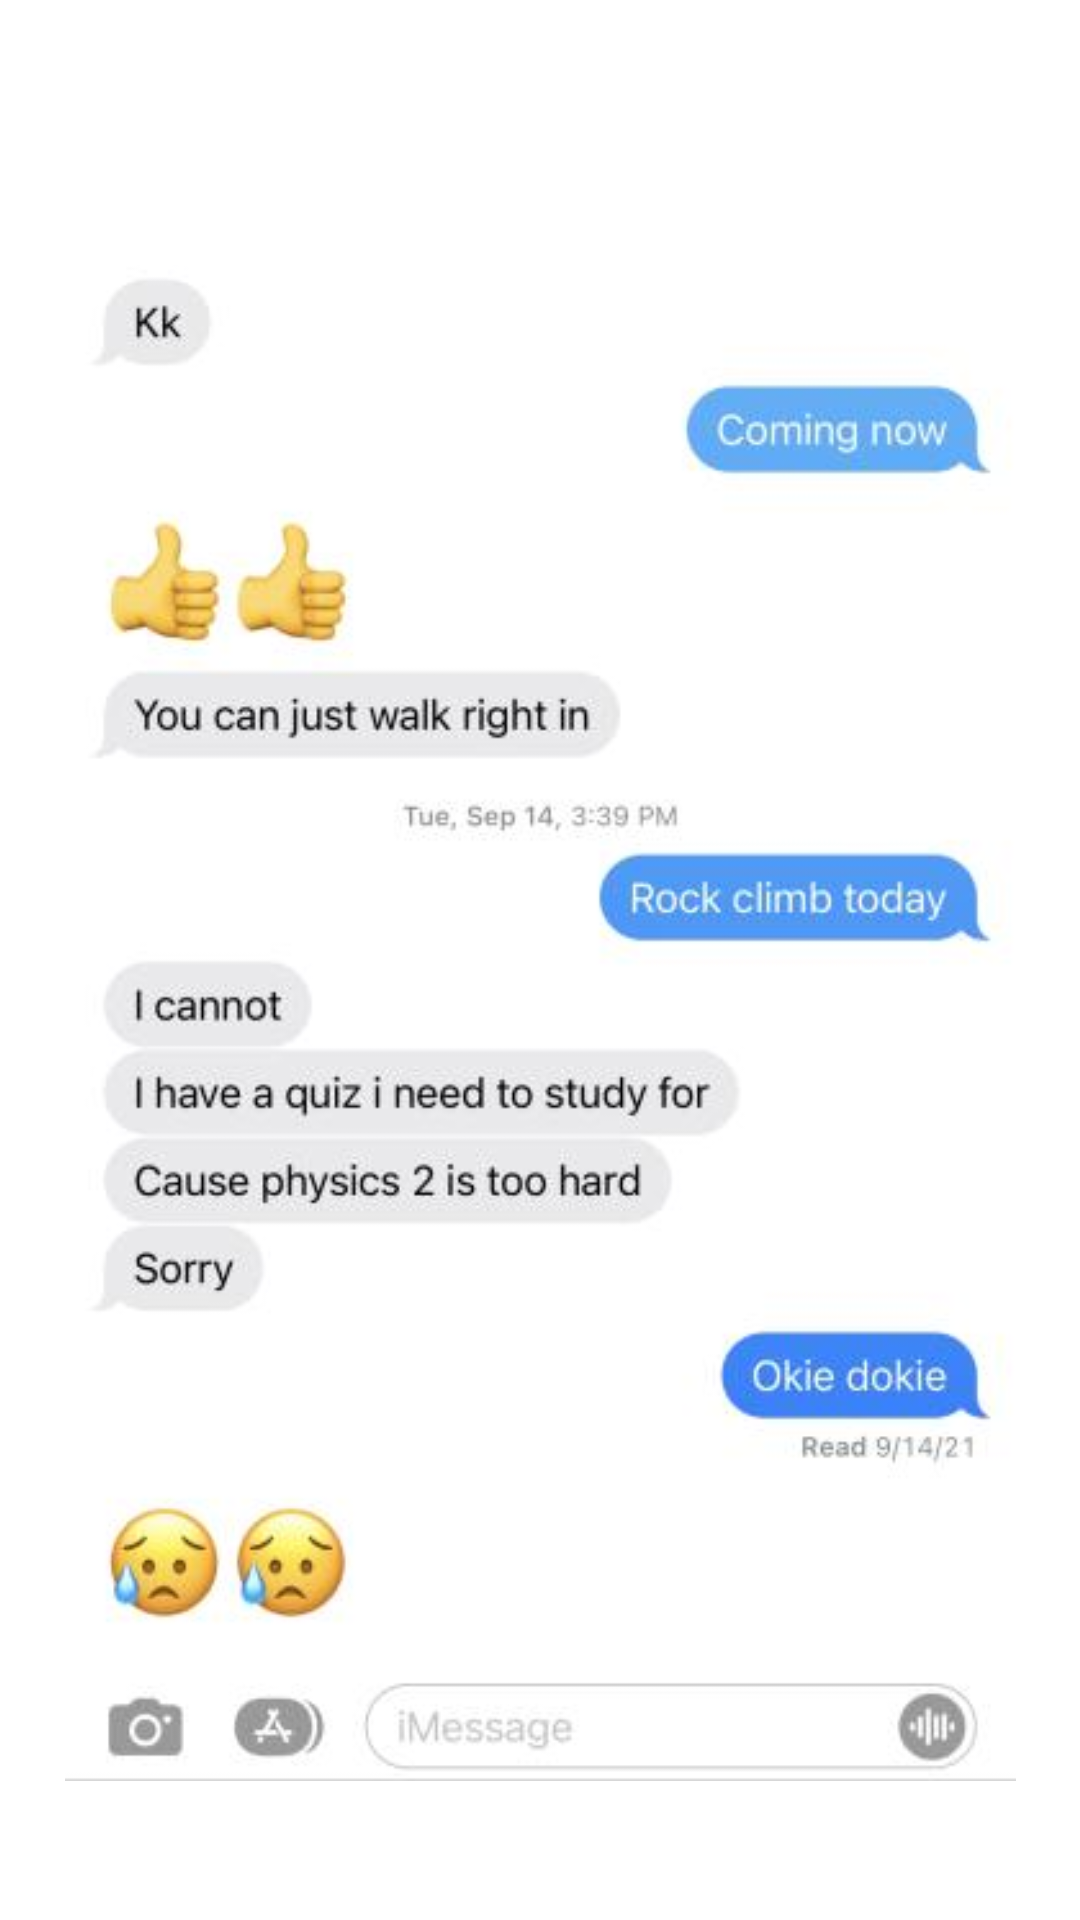

The Android layout XML behind this screen, and the referenced resources:
<!-- AndroidManifest.xml: application theme Theme.Room8s_app -->
<!-- res/layout/activity_fun.xml -->
<?xml version="1.0" encoding="utf-8"?>
<androidx.constraintlayout.widget.ConstraintLayout xmlns:android="http://schemas.android.com/apk/res/android"
    xmlns:app="http://schemas.android.com/apk/res-auto"
    xmlns:tools="http://schemas.android.com/tools"
    android:layout_width="match_parent"
    android:layout_height="match_parent">

    <ImageView
        android:id="@+id/imageView3"
        android:layout_width="317dp"
        android:layout_height="650dp"
        android:layout_marginTop="16dp"
        app:layout_constraintEnd_toEndOf="parent"
        app:layout_constraintStart_toStartOf="parent"
        app:layout_constraintTop_toTopOf="parent"
        app:srcCompat="@drawable/chat" />
</androidx.constraintlayout.widget.ConstraintLayout>
<!-- resources referenced by this layout -->
<resources>
  <!-- drawable chat: jpg bitmap (drawable, 20385 bytes) -->
  <style name="Theme.Room8s_app" parent="Theme.MaterialComponents.DayNight.DarkActionBar">
          
          <item name="colorPrimary">@color/purple_500</item>
          <item name="colorPrimaryVariant">@color/purple_700</item>
          <item name="colorOnPrimary">@color/white</item>
          
          <item name="colorSecondary">@color/teal_200</item>
          <item name="colorSecondaryVariant">@color/teal_700</item>
          <item name="colorOnSecondary">@color/black</item>
          
          <item name="android:statusBarColor" tools:targetApi="l">?attr/colorPrimaryVariant</item>
          
      </style>
  <!-- not gathered from this repository: default colours our renderer supplied (Android Studio template values) -->
  <color name="purple_500">#FF6200EE</color>
  <color name="purple_700">#FF3700B3</color>
  <color name="teal_200">#FF03DAC5</color>
  <color name="teal_700">#FF018786</color>
  <color name="black">#FF000000</color>
  <color name="white">#FFFFFFFF</color>
</resources>
